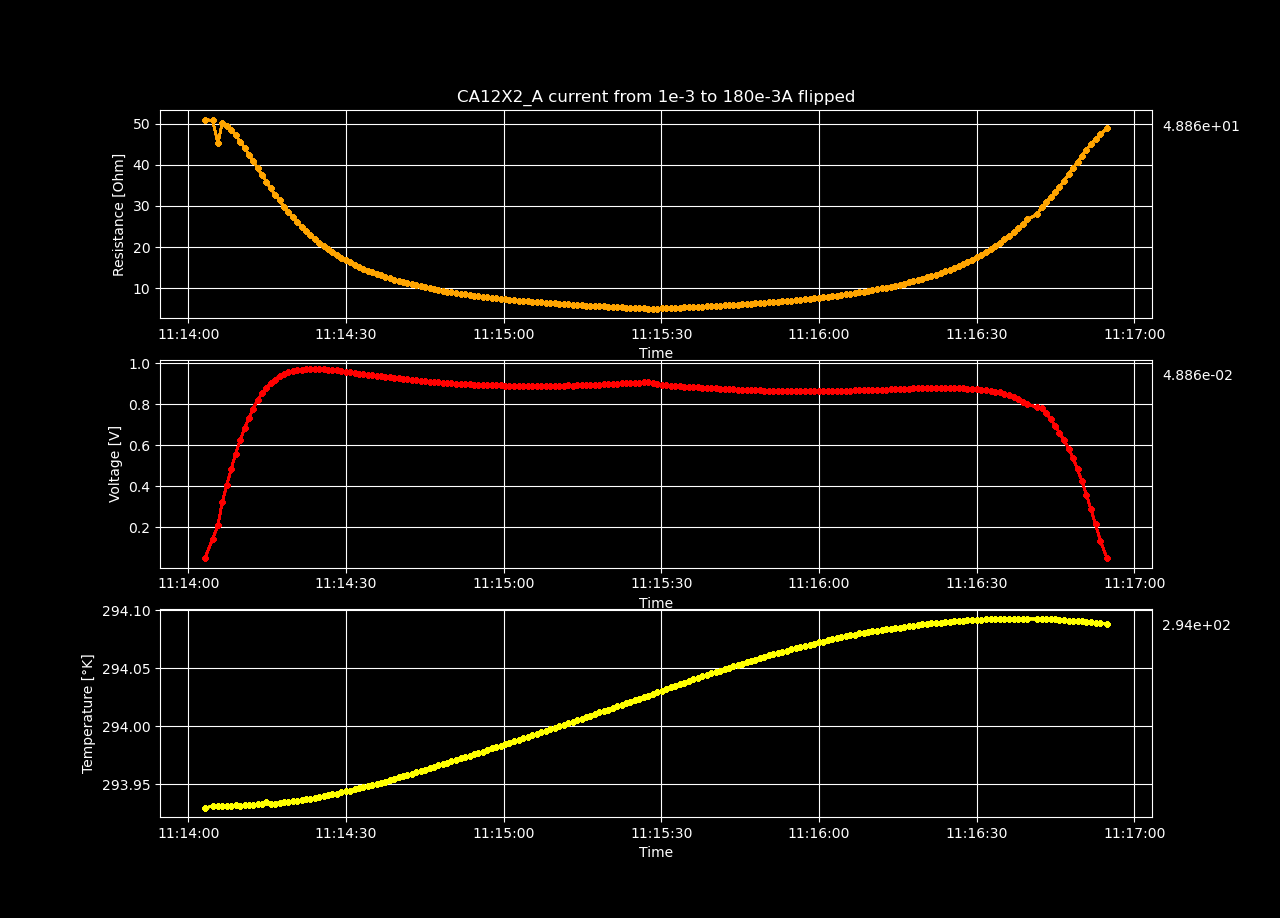

Source data for this figure (header and first rows):
Temperature [K], Voltage [V], Resistance [𝛀], Current Source [A], Electric Field [V/cm], Restivity [𝛀 cm], Current Density [A/cm2]
293.9, 0.05099, 50.99, 0.001, 1.697, 52.08, 0.03258
293.9, 0.1426, 50.8, 0.002808, 4.747, 51.88, 0.0915
293.9, 0.2087, 45.21, 0.004616, 6.944, 46.17, 0.1504
293.9, 0.3223, 50.17, 0.006424, 10.73, 51.24, 0.2093
293.9, 0.4068, 49.41, 0.008232, 13.54, 50.47, 0.2682
293.9, 0.4856, 48.37, 0.01004, 16.16, 49.4, 0.3272
293.9, 0.5585, 47.14, 0.01185, 18.59, 48.14, 0.3861
293.9, 0.6235, 45.65, 0.01366, 20.75, 46.63, 0.445
293.9, 0.6824, 44.13, 0.01546, 22.71, 45.07, 0.5039
293.9, 0.7332, 42.45, 0.01727, 24.4, 43.35, 0.5628
293.9, 0.779, 40.82, 0.01908, 25.92, 41.69, 0.6217
293.9, 0.8197, 39.24, 0.02089, 27.28, 40.08, 0.6806
293.9, 0.8528, 37.57, 0.0227, 28.38, 38.37, 0.7396
293.9, 0.8797, 35.9, 0.02451, 29.27, 36.66, 0.7985
293.9, 0.9023, 34.29, 0.02631, 30.03, 35.02, 0.8574
293.9, 0.9195, 32.7, 0.02812, 30.6, 33.39, 0.9163
293.9, 0.9375, 31.32, 0.02993, 31.2, 31.99, 0.9752
293.9, 0.9465, 29.82, 0.03174, 31.5, 30.46, 1.034
293.9, 0.9555, 28.48, 0.03355, 31.8, 29.09, 1.093
293.9, 0.9622, 27.22, 0.03535, 32.02, 27.8, 1.152
293.9, 0.9661, 26, 0.03716, 32.15, 26.55, 1.211
293.9, 0.9683, 24.85, 0.03897, 32.22, 25.38, 1.27
293.9, 0.9703, 23.8, 0.04078, 32.29, 24.3, 1.329
293.9, 0.9718, 22.82, 0.04259, 32.34, 23.31, 1.388
293.9, 0.9711, 21.88, 0.04439, 32.32, 22.34, 1.447
293.9, 0.9716, 21.03, 0.0462, 32.33, 21.48, 1.505
293.9, 0.971, 20.22, 0.04801, 32.31, 20.66, 1.564
293.9, 0.9697, 19.47, 0.04982, 32.27, 19.88, 1.623
293.9, 0.9678, 18.75, 0.05163, 32.21, 19.14, 1.682
293.9, 0.9657, 18.07, 0.05343, 32.14, 18.46, 1.741
293.9, 0.9626, 17.43, 0.05524, 32.03, 17.8, 1.8
293.9, 0.959, 16.81, 0.05705, 31.91, 17.17, 1.859
293.9, 0.9571, 16.26, 0.05886, 31.85, 16.61, 1.918
293.9, 0.9545, 15.73, 0.06067, 31.76, 16.07, 1.977
293.9, 0.9503, 15.21, 0.06247, 31.62, 15.53, 2.036
293.9, 0.9479, 14.75, 0.06428, 31.54, 15.06, 2.095
293.9, 0.9444, 14.29, 0.06609, 31.43, 14.59, 2.153
293.9, 0.9406, 13.85, 0.0679, 31.3, 14.15, 2.212
294, 0.938, 13.46, 0.06971, 31.22, 13.74, 2.271
294, 0.9378, 13.11, 0.07152, 31.21, 13.39, 2.33
294, 0.9345, 12.74, 0.07332, 31.1, 13.02, 2.389
294, 0.9326, 12.41, 0.07513, 31.04, 12.68, 2.448
294, 0.9298, 12.08, 0.07694, 30.94, 12.34, 2.507
294, 0.9278, 11.78, 0.07875, 30.88, 12.03, 2.566
294, 0.9243, 11.47, 0.08056, 30.76, 11.72, 2.625
294, 0.922, 11.19, 0.08236, 30.68, 11.43, 2.684
294, 0.9189, 10.92, 0.08417, 30.58, 11.15, 2.743
294, 0.9165, 10.66, 0.08598, 30.5, 10.89, 2.802
294, 0.9139, 10.41, 0.08779, 30.41, 10.63, 2.86
294, 0.9123, 10.18, 0.0896, 30.36, 10.4, 2.919
294, 0.9104, 9.96, 0.0914, 30.3, 10.17, 2.978
294, 0.9092, 9.754, 0.09321, 30.26, 9.962, 3.037
294, 0.9079, 9.554, 0.09502, 30.21, 9.758, 3.096
294, 0.906, 9.357, 0.09683, 30.15, 9.556, 3.155
294, 0.9038, 9.163, 0.09864, 30.08, 9.358, 3.214
294, 0.9032, 8.992, 0.1004, 30.06, 9.183, 3.273
294, 0.9014, 8.815, 0.1023, 30, 9.003, 3.332
294, 0.899, 8.639, 0.1041, 29.92, 8.823, 3.391
294, 0.8975, 8.477, 0.1059, 29.87, 8.658, 3.45
294, 0.8969, 8.329, 0.1077, 29.85, 8.507, 3.509
... 140 more rows
